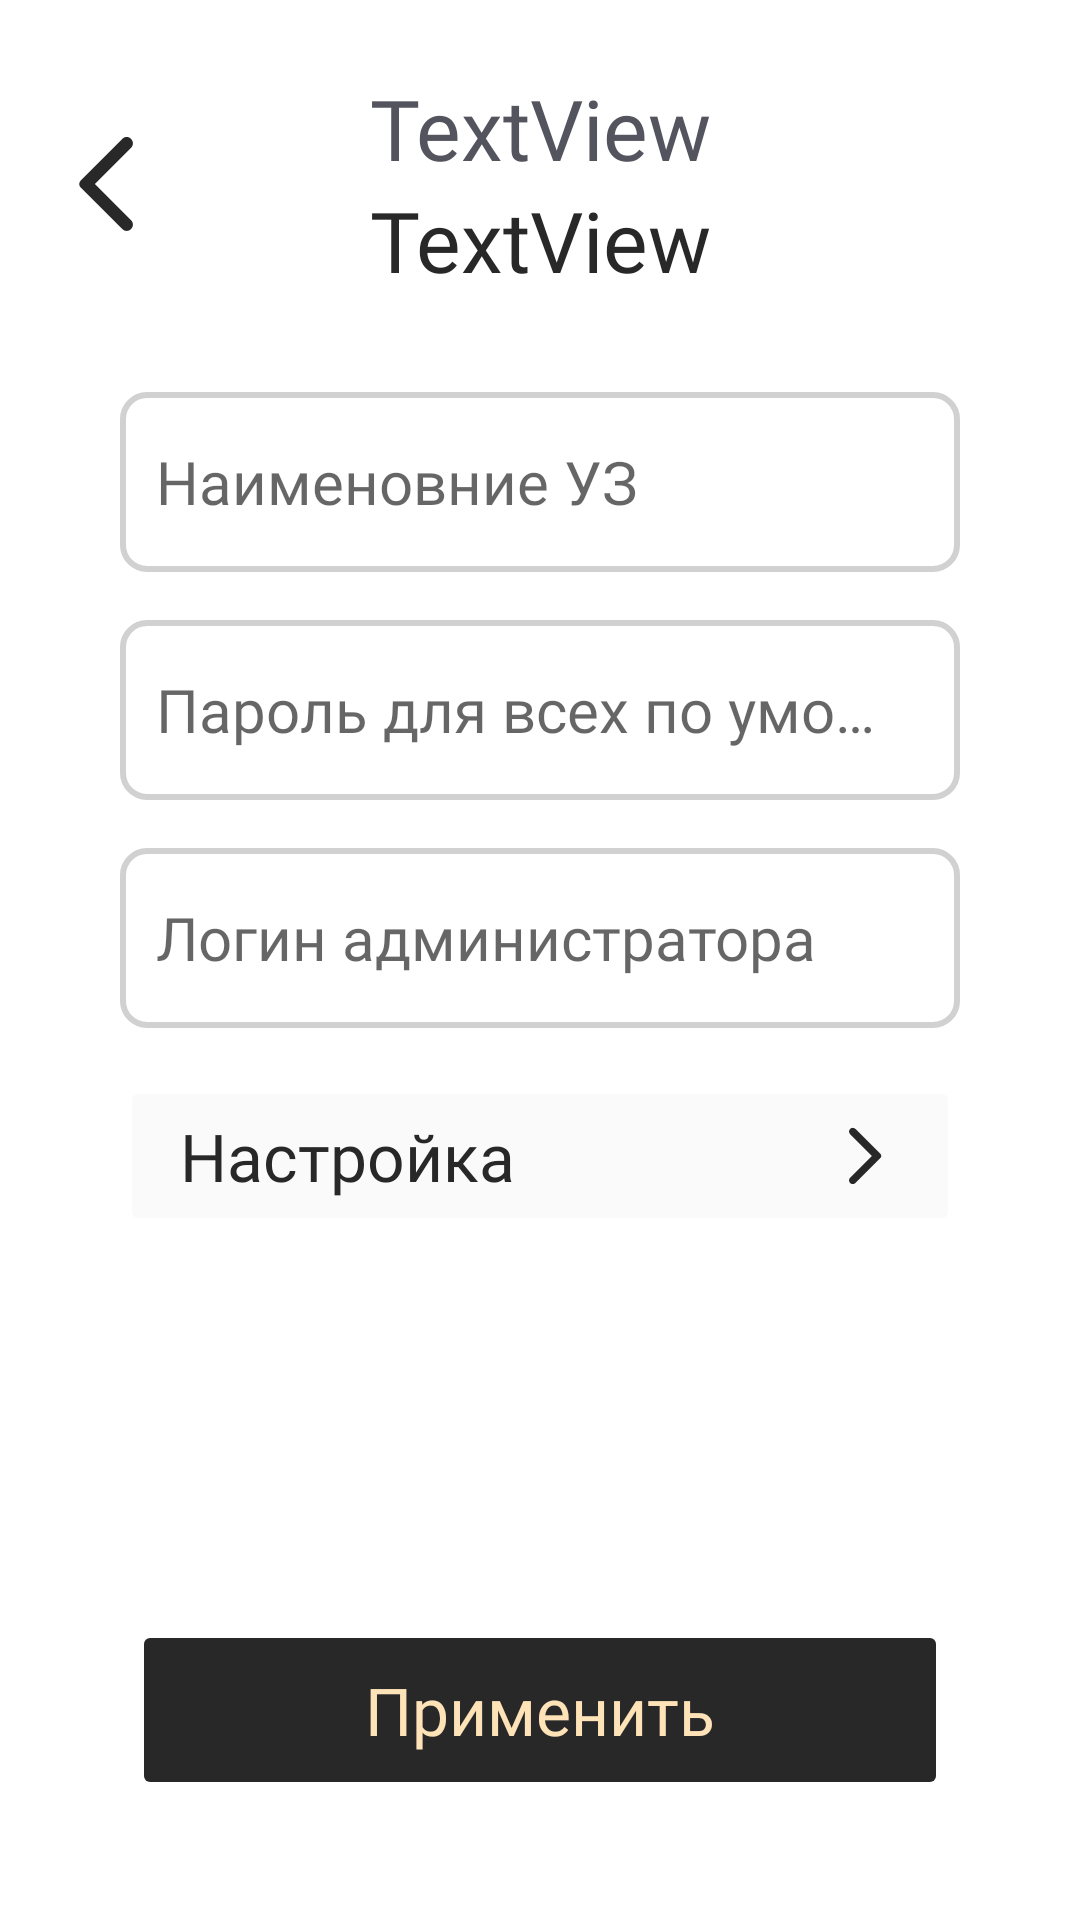

Produce the Android XML layout that renders to this screen, including the resource entries it uses.
<!-- AndroidManifest.xml: application theme Theme.Canteenapp -->
<!-- res/layout/fragment_school_settings.xml -->
<?xml version="1.0" encoding="utf-8"?>
<androidx.constraintlayout.widget.ConstraintLayout xmlns:android="http://schemas.android.com/apk/res/android"
    xmlns:app="http://schemas.android.com/apk/res-auto"
    xmlns:card_view="http://schemas.android.com/apk/res-auto"
    xmlns:tools="http://schemas.android.com/tools"
    android:layout_width="match_parent"
    android:layout_height="match_parent"
    tools:context=".ui.canteen.requests.RequestsFragment">



    <EditText
        android:id="@+id/schoolTitle"
        android:layout_width="match_parent"
        android:layout_height="60dp"
        android:layout_marginHorizontal="40dp"
        android:background="@drawable/input_background"
        android:hint="Наименовние УЗ"
        android:inputType="text"
        android:paddingStart="12dp"
        android:paddingTop="12dp"
        android:paddingEnd="24dp"
        android:paddingBottom="12dp"
        android:textColor="@color/dark_main"
        android:textCursorDrawable="@null"
        android:textSize="20sp"
        android:layout_marginTop="32dp"
        android:fontFamily="@font/inter_medium"
        app:layout_constraintEnd_toEndOf="parent"
        app:layout_constraintStart_toStartOf="parent"
        app:layout_constraintTop_toBottomOf="@+id/hint" />

    <EditText
        android:id="@+id/defaultPass"
        android:layout_width="match_parent"
        android:layout_height="60dp"
        android:layout_marginHorizontal="40dp"
        android:background="@drawable/input_background"
        android:hint="Пароль для всех по умолчанию"
        android:singleLine="true"
        android:ellipsize="end"
        android:inputType="text"
        android:paddingStart="12dp"
        android:paddingTop="12dp"
        android:paddingEnd="24dp"
        android:paddingBottom="12dp"
        android:textColor="@color/dark_main"
        android:textCursorDrawable="@null"
        android:textSize="20sp"
        android:layout_marginTop="16dp"
        android:fontFamily="@font/inter_medium"
        app:layout_constraintEnd_toEndOf="parent"
        app:layout_constraintStart_toStartOf="parent"
        app:layout_constraintTop_toBottomOf="@+id/schoolTitle" />


    <EditText
        android:id="@+id/adminLogin"
        android:layout_width="match_parent"
        android:layout_height="60dp"
        android:layout_marginHorizontal="40dp"
        android:background="@drawable/input_background"
        android:hint="Логин администратора"
        android:inputType="text"
        android:paddingStart="12dp"
        android:paddingTop="12dp"
        android:paddingEnd="24dp"
        android:paddingBottom="12dp"
        android:textColor="@color/dark_main"
        android:textCursorDrawable="@null"
        android:textSize="20sp"
        android:layout_marginTop="16dp"
        android:fontFamily="@font/inter_medium"
        app:layout_constraintEnd_toEndOf="parent"
        app:layout_constraintStart_toStartOf="parent"
        app:layout_constraintTop_toBottomOf="@+id/defaultPass" />

    <include
        android:id="@+id/classButton"
        layout="@layout/settings_button"
        android:layout_width="match_parent"
        android:layout_height="wrap_content"
        android:layout_marginTop="16dp"
        android:layout_marginHorizontal="40dp"
        app:layout_constraintEnd_toEndOf="parent"
        app:layout_constraintStart_toStartOf="parent"
        app:layout_constraintTop_toBottomOf="@+id/adminLogin" />

    <include
        android:id="@+id/hint"
        layout="@layout/inapp_location_hint"
        android:layout_width="match_parent"
        android:layout_height="wrap_content"
        android:layout_marginTop="24dp"
        app:layout_constraintBottom_toBottomOf="parent"
        app:layout_constraintEnd_toEndOf="parent"
        app:layout_constraintStart_toStartOf="parent"
        app:layout_constraintTop_toTopOf="parent"
        app:layout_constraintVertical_bias="0.0" />

    <ImageView
        android:id="@+id/goBack"
        android:layout_width="40dp"
        android:layout_height="40dp"
        android:layout_marginStart="16dp"
        android:src="@drawable/ic_round_arrow_back_ios_24"
        app:layout_constraintBottom_toBottomOf="@+id/hint"
        app:layout_constraintStart_toStartOf="@+id/hint"
        app:layout_constraintTop_toTopOf="@+id/hint" />

    <Button
        android:id="@+id/applyChangesButton"
        android:layout_width="match_parent"
        android:layout_height="60dp"
        android:layout_marginHorizontal="44dp"
        android:layout_marginBottom="40dp"
        android:backgroundTint="@color/dark_main"
        android:elevation="0dp"
        android:fontFamily="@font/inter_medium"
        android:insetTop="0dp"
        android:insetBottom="0dp"
        android:letterSpacing="0"
        android:stateListAnimator="@null"
        android:text="Применить"
        android:textAllCaps="false"
        android:textColor="@color/beige_main"
        android:textSize="22sp"
        app:cornerRadius="8dp"
        app:layout_constraintBottom_toBottomOf="parent"
        app:layout_constraintEnd_toEndOf="parent"
        app:layout_constraintStart_toStartOf="parent"
        app:layout_constraintTop_toTopOf="parent"
        app:layout_constraintVertical_bias="1.0" />


</androidx.constraintlayout.widget.ConstraintLayout>
<!-- res/layout/settings_button.xml (included above) -->
<?xml version="1.0" encoding="utf-8"?>
<Button xmlns:android="http://schemas.android.com/apk/res/android"
    xmlns:app="http://schemas.android.com/apk/res-auto"
    android:id="@+id/settingsButton"
    android:layout_width="match_parent"
    android:layout_height="wrap_content"
    android:elevation="0dp"
    android:fontFamily="@font/inter_medium"
    android:text="Настройка"
    android:textAlignment="viewStart"
    android:textAllCaps="false"
    android:textSize="22sp"
    android:drawableEnd="@drawable/ic_round_arrow_forward_ios_24"
    android:stateListAnimator="@null"
    android:letterSpacing="0"
    android:paddingHorizontal="20dp"
    android:paddingVertical="12dp"
    app:cornerRadius="12dp"
    android:textColor="@color/dark_main"
    android:backgroundTint="#FAFAFA">
</Button>
<!-- res/layout/inapp_location_hint.xml (included above) -->
<?xml version="1.0" encoding="utf-8"?>
<androidx.constraintlayout.widget.ConstraintLayout xmlns:android="http://schemas.android.com/apk/res/android"
    xmlns:app="http://schemas.android.com/apk/res-auto"
    android:id="@+id/location_hint"
    android:layout_width="match_parent"
    android:layout_height="wrap_content"
    >
    <TextView
        android:id="@+id/actionTitle"
        android:layout_width="wrap_content"
        android:layout_height="wrap_content"
        android:fontFamily="@font/inter_light"
        android:text="TextView"
        android:lineHeight="24dp"
        android:textColor="@color/gray_text"
        android:textSize="28sp"
        app:layout_constraintBottom_toTopOf="@+id/action_category_title"
        app:layout_constraintEnd_toEndOf="parent"
        app:layout_constraintStart_toStartOf="parent" />

    <TextView
        android:id="@+id/action_category_title"
        android:layout_width="wrap_content"
        android:layout_height="wrap_content"
        android:fontFamily="@font/inter_semibold"
        android:text="TextView"
        android:textColor="@color/dark_main"
        android:textSize="28sp"
        app:layout_constraintEnd_toEndOf="@+id/actionTitle"
        app:layout_constraintStart_toStartOf="@+id/actionTitle"
        app:layout_constraintTop_toBottomOf="@+id/actionTitle" />
</androidx.constraintlayout.widget.ConstraintLayout>
<!-- resources referenced by this layout -->
<resources>
  <color name="beige_main">#FFE3B8</color>
  <color name="dark_main">#282828</color>
  <color name="gray_text">#53545D</color>
  <!-- drawable ic_round_arrow_back_ios_24 (drawable-v24) -->
  <vector android:autoMirrored="true" android:height="24dp"
      android:tint="#282828" android:viewportHeight="24"
      android:viewportWidth="24" android:width="24dp" xmlns:android="http://schemas.android.com/apk/res/android">
      <path android:fillColor="@android:color/white" android:pathData="M16.62,2.99c-0.49,-0.49 -1.28,-0.49 -1.77,0L6.54,11.3c-0.39,0.39 -0.39,1.02 0,1.41l8.31,8.31c0.49,0.49 1.28,0.49 1.77,0s0.49,-1.28 0,-1.77L9.38,12l7.25,-7.25c0.48,-0.48 0.48,-1.28 -0.01,-1.76z"/>
  </vector>
  <!-- drawable ic_round_arrow_forward_ios_24 (drawable) -->
  <vector android:autoMirrored="true" android:height="24dp"
      android:tint="#282828" android:viewportHeight="24"
      android:viewportWidth="24" android:width="24dp" xmlns:android="http://schemas.android.com/apk/res/android">
      <path android:fillColor="@android:color/white" android:pathData="M7.38,21.01c0.49,0.49 1.28,0.49 1.77,0l8.31,-8.31c0.39,-0.39 0.39,-1.02 0,-1.41L9.15,2.98c-0.49,-0.49 -1.28,-0.49 -1.77,0s-0.49,1.28 0,1.77L14.62,12l-7.25,7.25c-0.48,0.48 -0.48,1.28 0.01,1.76z"/>
  </vector>
  <!-- drawable input_background (drawable) -->
  <?xml version="1.0" encoding="utf-8"?>
  <shape xmlns:android="http://schemas.android.com/apk/res/android"
      android:shape="rectangle">
  
      <solid
          android:color="@color/white"
          />
  
      <stroke
          android:color="@color/input_stroke_color"
          android:width="2dp"
          />
  
      <corners
          android:radius="8dp"
          />
  
  </shape>
  <style name="Theme.Canteenapp" parent="Theme.MaterialComponents.DayNight.NoActionBar">
          
  
          <item name="colorPrimary">@color/beige_main</item>
  
          <item name="colorPrimaryVariant">@color/white</item>
          <item name="colorOnPrimary">@color/white</item>
          
          <item name="colorSecondary">@color/teal_200</item>
          <item name="colorSecondaryVariant">@color/teal_700</item>
          <item name="colorOnSecondary">@color/black</item>
          
  
          <item name="android:windowTranslucentStatus">true</item>
          <item name="android:windowTranslucentNavigation">true</item>
  
          <item name="snackbarStyle">@style/Widget.App.Snackbar</item>
          <item name="snackbarButtonStyle">@style/Widget.App.SnackbarButton</item>
          <item name="snackbarTextViewStyle">@style/Widget.App.SnackbarTextView</item>
          
      </style>
  <color name="white">#FFFFFFFF</color>
  <color name="input_stroke_color">#D1D1D1</color>
  <color name="teal_200">#FF03DAC5</color>
  <color name="teal_700">#FF018786</color>
  <color name="black">#FF000000</color>
  <style name="Widget.App.Snackbar" parent="Widget.MaterialComponents.Snackbar">
          <item name="materialThemeOverlay">@style/ThemeOverlay.App.Snackbar</item>
          <item name="shapeAppearance">@style/ShapeAppearance.Material3.Corner.Medium</item>
      </style>
  <style name="Widget.App.SnackbarButton" parent="Widget.MaterialComponents.Button.TextButton.Snackbar">
          <item name="android:textColor">@color/beige_main</item>
      </style>
  <style name="Widget.App.SnackbarTextView" parent="Widget.MaterialComponents.Snackbar.TextView">
          <item name="android:textSize">16sp</item>
          <item name="fontFamily">@font/inter_medium</item>
          <item name="android:textAlignment">center</item>
          <item name="android:textColor">@color/beige_main</item>
      </style>
  <style name="ThemeOverlay.App.Snackbar" parent="">
          <item name="backgroundColor">@color/dark_main</item>
      </style>
</resources>
